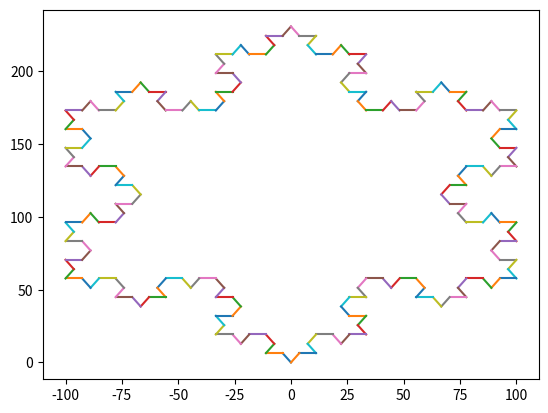

This chart was generated by the following Python code:

 
from math import sin, cos, pi
import matplotlib.pyplot as plt
import matplotlib
 
# Función para crear  copo de Von Koch
def copoVonkoch(l, n):
    #generando primero los lados de un primer triangulo
    x_vertice1 = 0
    y_vertice1 = 0
     
    x_vertice2 = l * cos ( 2 * pi/3)
    y_vertice2 = l * sin ( 2 * pi/3)
     
    x_vertice3 = l * cos (pi/3)
    y_vertice3 = l * sin(pi/3)
    
    #llamando la curva de von koch para aplicarla sobre cada lado de los triangulos
    curvaVonkoch(x_vertice1, y_vertice1, x_vertice2, y_vertice2, n)
    curvaVonkoch(x_vertice2, y_vertice2, x_vertice3, y_vertice3, n)
    curvaVonkoch(x_vertice3, y_vertice3, x_vertice1, y_vertice1, n)
     
    return
         
def curvaVonkoch(xi, yi, xf, yf, n):
    #Dubujo de los 3 segmentos segun la cantidad n
    if n==0:
       plt.plot([xi,xf],[yi,yf])
    #genera los 3 segmentos para la curva de Von Koch         
    elif n>0:
        x1 = xi + (xf - xi) / 3.0
        y1 = yi + (yf - yi) / 3.0
 
        x3 = xf - (xf - xi) / 3.0
        y3 = yf - (yf - yi) / 3.0
         
        x2 = (x1 + x3) * cos (pi/3) - ( y3 - y1) * sin (pi/3)
        y2 = (y1 + y3) * cos (pi/3) + ( x3 - x1) * sin (pi/3) 
        
        #llamado de la funcion dentro de la misma función, 
        #pasando los valores acabados de  crear sucesivamente 
        #eso es aplicar recurcion 
        curvaVonkoch(xi,yi,x1,y1,n-1)
        curvaVonkoch(x1,y1,x2,y2,n-1)
        curvaVonkoch(x2,y2,x3,y3,n-1)
        curvaVonkoch(x3,y3,xf,yf,n-1)
         
    return
   
plt.figure("Koch snowflack")
copoVonkoch(200,3) # range 1 -6
plt.show()